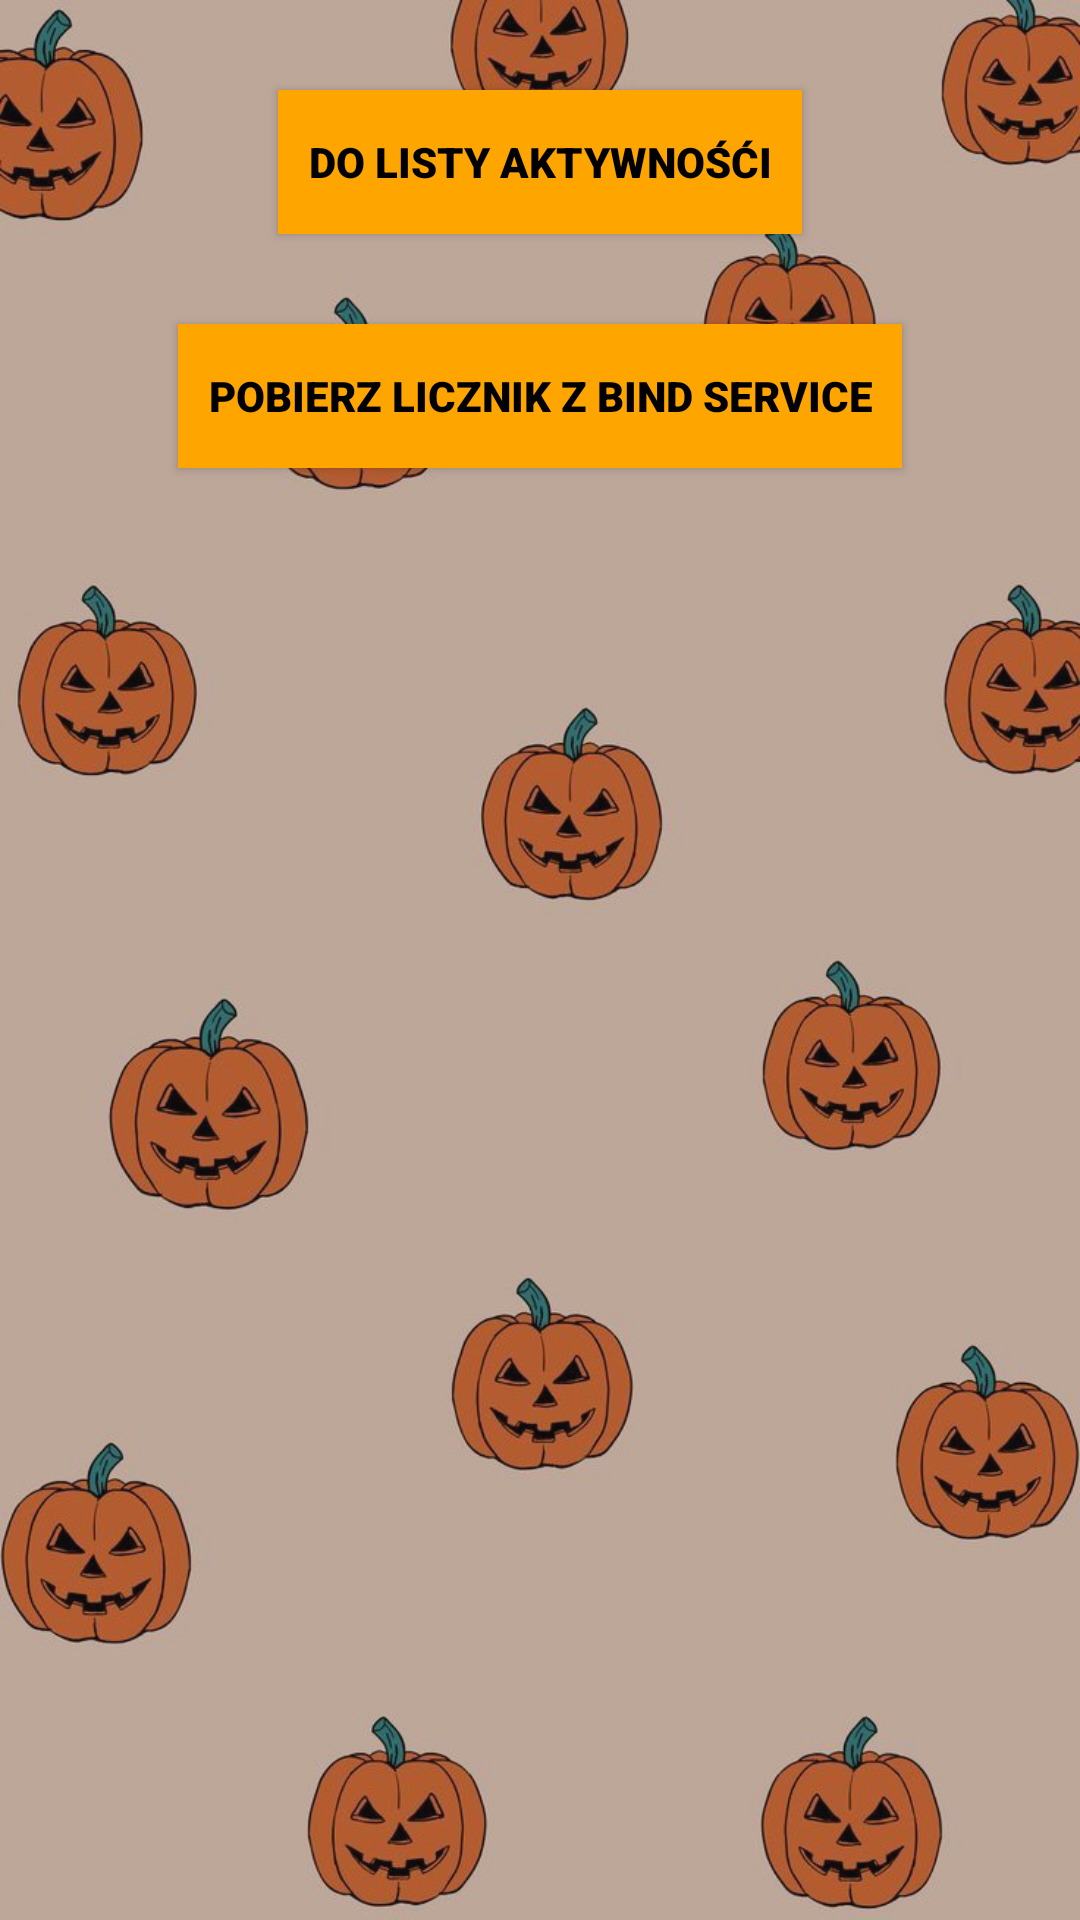

Here is an Android app screen rendered from its layout file. Give the layout XML and the strings, colors and styles it references.
<!-- AndroidManifest.xml: application theme Theme.AppCompat -->
<!-- res/layout/activity_third.xml -->
<RelativeLayout xmlns:android="http://schemas.android.com/apk/res/android"
    android:layout_width="match_parent"
    android:layout_height="match_parent">

    <LinearLayout
        android:layout_width="match_parent"
        android:layout_height="match_parent"
        android:background="@drawable/halloween_bg"
        android:alpha="0.8">
    </LinearLayout>

    <Button
        android:id="@+id/goToListActivity"
        android:layout_width="wrap_content"
        android:layout_height="wrap_content"
        android:layout_centerHorizontal="true"
        android:background="@color/orange"
        android:fontFamily="sans-serif-black"
        android:textColor="@color/black"
        android:layout_marginTop="30dp"
        android:padding="10dp"
        android:text="@string/goToListActivity"/>

    <Button
        android:id="@+id/getCounterFromBindService"
        android:layout_width="wrap_content"
        android:layout_height="wrap_content"
        android:layout_centerHorizontal="true"
        android:background="@color/orange"
        android:fontFamily="sans-serif-black"
        android:textColor="@color/black"
        android:layout_marginTop="30dp"
        android:padding="10dp"
        android:text="@string/getCounterFromBindService"
        android:layout_below="@id/goToListActivity"/>

</RelativeLayout>
<!-- resources referenced by this layout -->
<resources>
  <color name="black">#FF000000</color>
  <color name="orange">#FFA500</color>
  <!-- drawable halloween_bg: jpg bitmap (drawable, 70241 bytes) -->
  <string name="getCounterFromBindService">Pobierz Licznik z Bind Service</string>
  <string name="goToListActivity">Do Listy Aktywnośći</string>
</resources>
